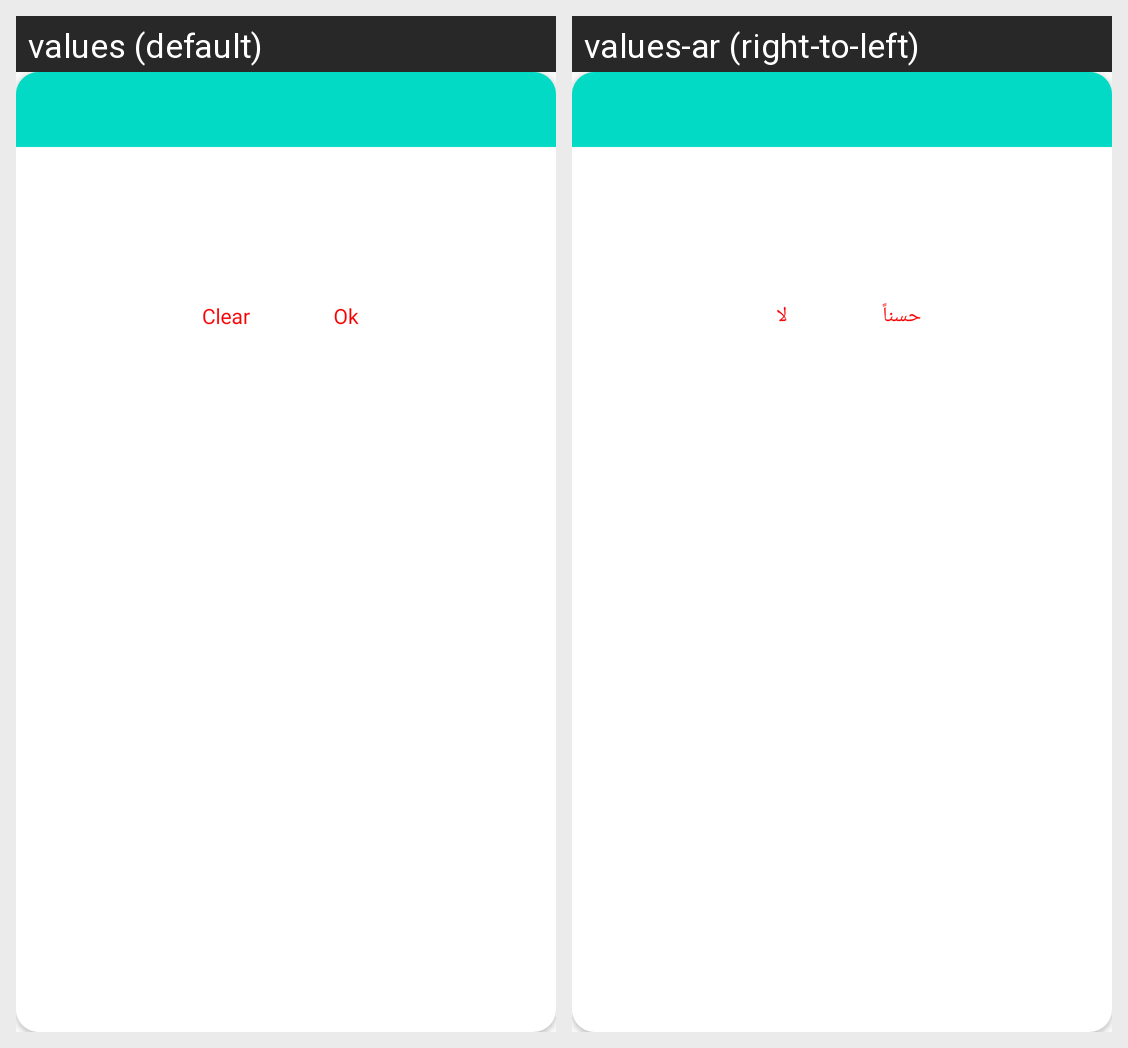

This grid shows one Android layout under two languages. Give, for every string resource on the screen, its name, the default text and each shown locale's text.
Android screen res/layout/dialog_small_layout.xml rendered under 2 locales, left to right: values (default), values-ar (right-to-left). Device: Nexus 5 (rendered at 1080×1920; each locale shown at half size, 540×960, under a caption strip naming it); theme AppTheme.
Strings drawn on this screen, with the default value and each locale's value (text and hints the layout hard-codes, and strings that could not be matched under every locale, appear in the picture but are not listed):

no
  values: Clear
  values-ar: لا

ok
  values: Ok
  values-ar: حسناً
